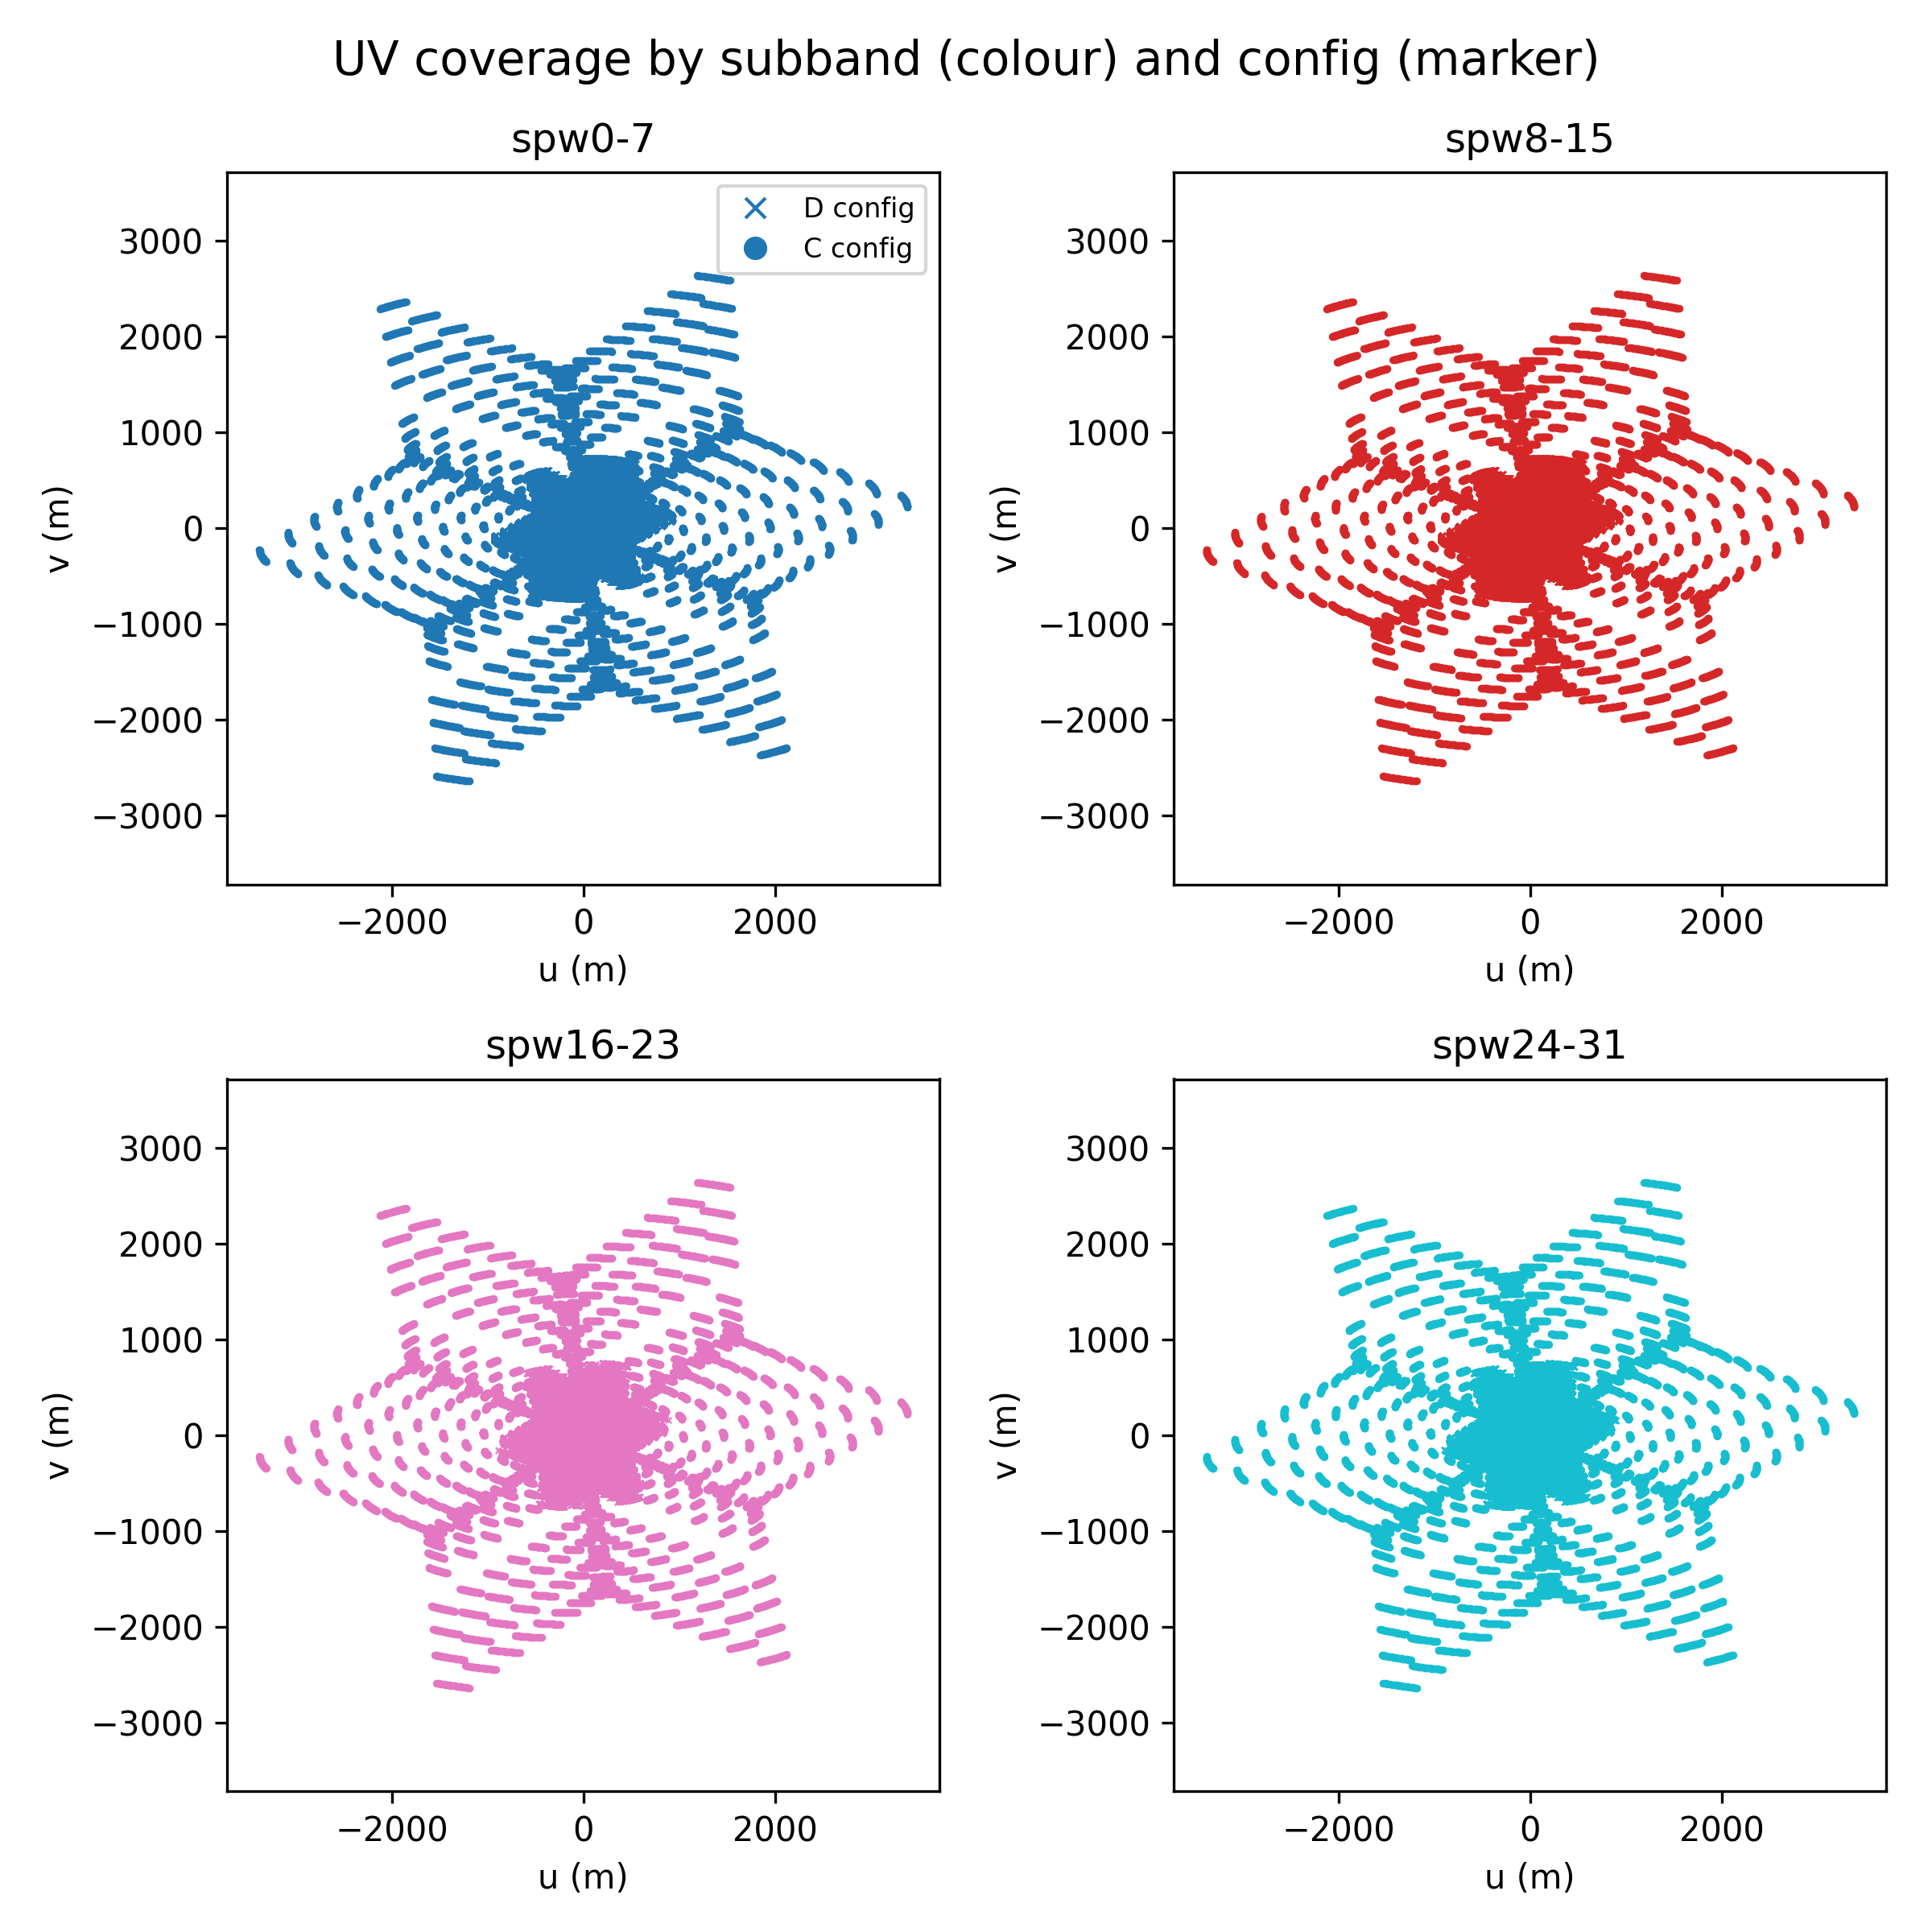

The Python source for this figure:
import os
import glob
import numpy as np
import matplotlib.pyplot as plt
from casatools import table

# ==== USER SETTINGS ====
BASE_DIR = "subband"  # <- change this
SPW_PATTERN = "spw*"             # directories under BASE_DIR
MS_PATTERN = "*.ms"              # pattern for MS files within each spw dir
MAX_POINTS_PER_MS = 30000        # downsample for speed/plot clarity
# ========================


def get_config_label(path):
    """Return 'D' or 'C' based on filename."""
    name = os.path.basename(path).lower()
    if "dconfig" in name:
        return "D"
    if "cconfig" in name:
        return "C"
    return "?"


def read_uv(ms_path, max_points=None):
    """Read u,v (in metres) from an MS, ignoring fully flagged rows."""
    tb = table()
    tb.open(ms_path)

    uvw = tb.getcol("UVW")        # shape (3, nrow)
    u = uvw[0, :]
    v = uvw[1, :]

    # Use FLAG column to drop fully-flagged rows (all chans, all pols)
    try:
        flag = tb.getcol("FLAG")  # shape (nchan, npol, nrow)
        row_flagged = np.all(flag, axis=(0, 1))
        good = ~row_flagged
        u = u[good]
        v = v[good]
    except Exception:
        # If FLAG missing/unexpected, just use all rows
        pass

    tb.close()
    if max_points is not None and len(u) > max_points:
        step = int(np.ceil(len(u) / float(max_points)))
        u = u[::step]
        v = v[::step]

    return u, v


def main():
    # Find spw directories
    spw_dirs = [
        f"{BASE_DIR}/{d}" for d in ["spw0-7", "spw8-15", "spw16-23", "spw24-31"]
    ]
    if not spw_dirs:
        raise RuntimeError(f"No spw directories found under {BASE_DIR}")

    n_spw = len(spw_dirs)
    ncols = int(np.ceil(np.sqrt(n_spw)))
    nrows = int(np.ceil(n_spw / float(ncols)))

    fig, axes = plt.subplots(
        nrows, ncols, figsize=(4 * ncols, 4 * nrows), squeeze=False
    )

    # One colour per subband
    cmap = plt.cm.get_cmap("tab10", n_spw)

    # For legend (same across panels)
    from matplotlib.lines import Line2D
    legend_handles = [
        Line2D([0], [0], marker='x', linestyle='', label='D config'),
        Line2D([0], [0], marker='o', linestyle='', label='C config'),
    ]

    for i, spw_dir in enumerate(spw_dirs):
        row = i // ncols
        col = i % ncols
        ax = axes[row, col]
        colour = cmap(i)

        spw_label = os.path.basename(spw_dir)

        ms_list = sorted(glob.glob(os.path.join(spw_dir, MS_PATTERN)))
        if not ms_list:
            ax.set_title(f"{spw_label} (no MS)")
            ax.axis("off")
            continue

        for ms_path in ms_list:
            cfg = get_config_label(ms_path)
            marker = 'x' if cfg == "D" else 'o'
            u, v = read_uv(ms_path, max_points=MAX_POINTS_PER_MS)

            if len(u) == 0:
                continue

            # Draw both +uv and -uv for full coverage
            for uu, vv in ((u, v), (-u, -v)):
                ax.scatter(
                    uu, vv,
                    marker=marker,
                    s=3,
                    facecolors=[colour],
                    linewidths=0.5,
                    alpha=0.8,
                )

        ax.set_title(spw_label)
        ax.set_xlabel("u (m)")
        ax.set_ylabel("v (m)")
        ax.set_aspect("equal", adjustable="box")

        # Make axes square around origin
        xlim = ax.get_xlim()
        ylim = ax.get_ylim()
        r = max(abs(xlim[0]), abs(xlim[1]), abs(ylim[0]), abs(ylim[1]))
        ax.set_xlim(-r, r)
        ax.set_ylim(-r, r)

        if i == 0:
            ax.legend(handles=legend_handles, loc="upper right", fontsize=8)

    # Hide any unused panels
    for j in range(n_spw, nrows * ncols):
        row = j // ncols
        col = j % ncols
        axes[row, col].axis("off")

    fig.suptitle("UV coverage by subband (colour) and config (marker)", fontsize=14)
    plt.tight_layout()
    plt.savefig(f"{BASE_DIR}/uv_coverage.png", dpi=300)


main()
